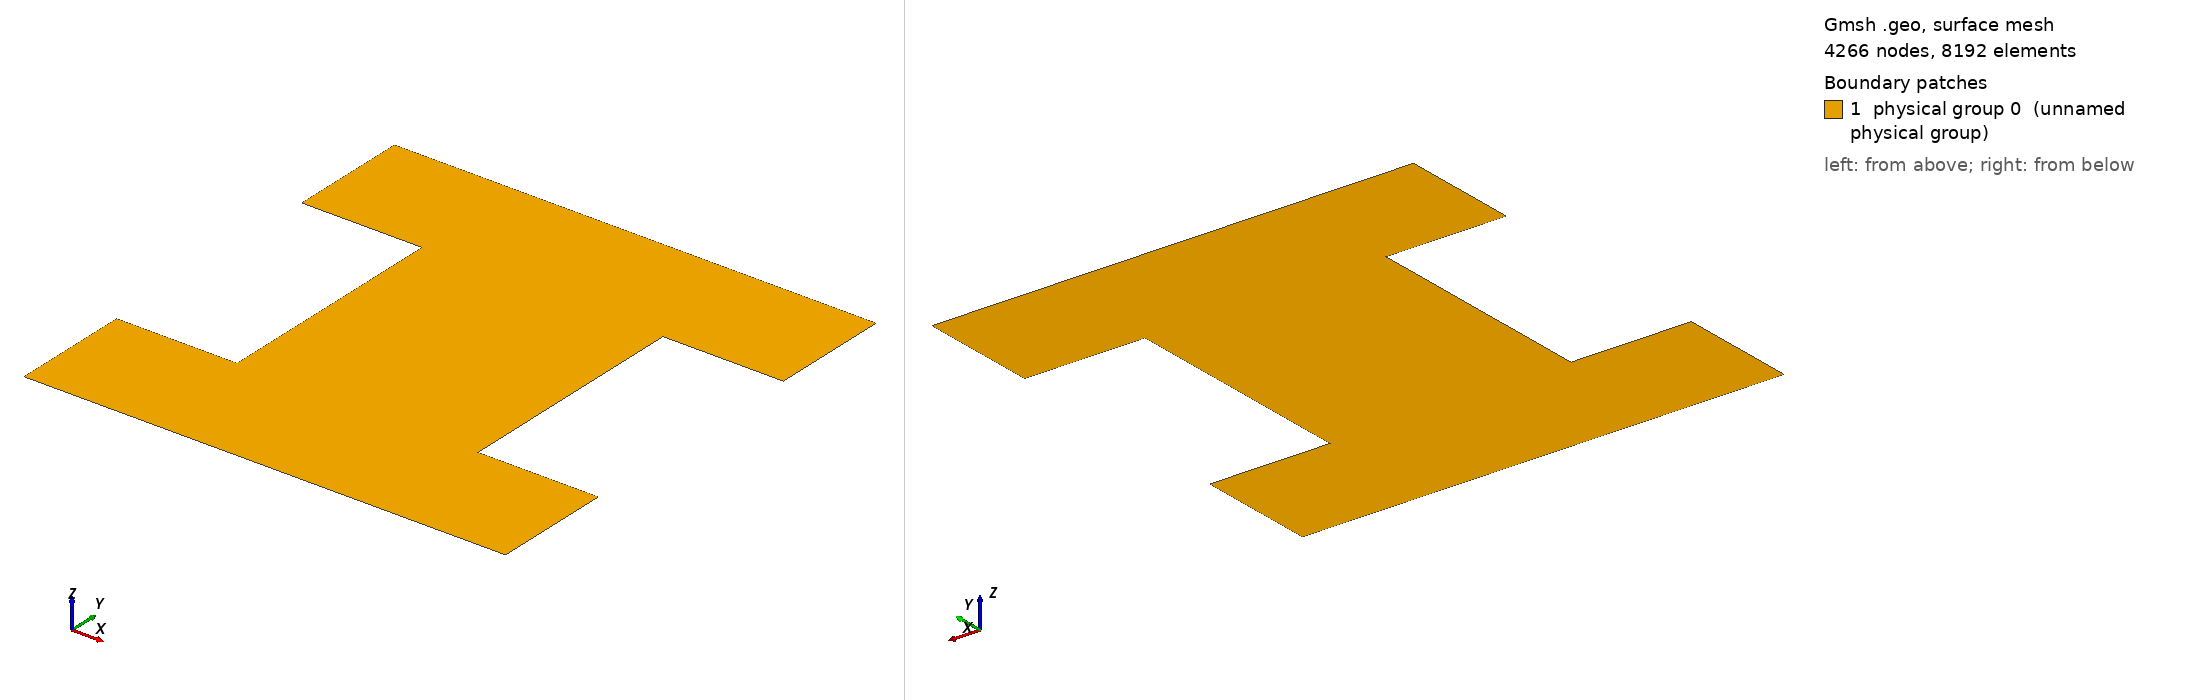

Gmsh geometry script, surface-meshed: 4266 nodes, 8192 surface elements. Boundary patches (legend numbers): 1 physical group 0 (unnamed physical group). Left view from above one corner, right view from below the opposite corner. Legend entries are the model's physical surfaces. The drawing asked Gmsh for element sizes between 1% and 20% of the model's largest extent; the script's own settings can give other sizes.

=== I_shape.geo (drawn) ===
xmin = -0.5;
xmax = 0.5;
ymin = -0.5;
ymax = 0.5;

lc =  0.03;

// Point locations are defined in meters
Point(1) = {xmin, ymin, 0, lc};
Point(2) = {xmax, ymin, 0, lc};
Point(3) = {xmax, ymax, 0, lc};
Point(4) = {xmin, ymax, 0, lc};

// Upper I
Point(5) = {xmax * 2, ymax, 0, lc};
Point(6) = {xmax * 2, ymax * 2, 0, lc};
Point(7) = {xmin * 2, ymax * 2, 0, lc};
Point(8) = {xmin * 2, ymax, 0, lc};

// Lower I
Point(9) = {xmax * 2, ymin, 0, lc};
Point(10) = {xmax * 2, ymin * 2, 0, lc};
Point(11) = {xmin * 2, ymin * 2, 0, lc};
Point(12) = {xmin * 2, ymin, 0, lc};

Line(1) = {1,12};
Line(2) = {12,11}; // Bottom of domain (along liquid interface)
Line(3) = {11,10};
Line(4) = {10,9};
Line(5) = {9,2};
Line(6) = {2,3};
Line(7) = {3,5};
Line(8) = {5,6};
Line(9) = {6,7};
Line(10) = {7,8};
Line(11) = {8,4};
Line(12) = {4,1};

Line Loop(1) = {1,2,3,4,5,6,7,8,9,10,11,12};
Plane Surface(0) = {1}; 

Physical Surface(0) = {0};
Physical Curve("bottom") = {3};
Physical Curve("top") = {9};
Physical Curve("top_left") = {10};
Physical Curve("top_right") = {8};
Physical Curve("bottom_left") = {2};
Physical Curve("bottom_right") = {4};
Physical Line("left_electrode") = {1,12,11};
Physical Line("right_electrode") = {5,6,7};


//Recombine Surface {0};

Geometry.PointNumbers=1;
Geometry.LineNumbers=1;
Geometry.SurfaceNumbers=1;
